Labelled photos from "Match", an image-classification folder in ROMOHHR/LeatherTextureMatcher. The possible labels are: leather texture B 1, leather texture B 2, leather texture B 3, leather texture B 4, leather texture M 1, leather texture M 10, leather texture M 2, leather texture M 3, leather texture M 4, leather texture M 5, leather texture M 6, leather texture M 7, leather texture M 8, leather texture M 9, leather texture S 1, leather texture S 10, leather texture S 11, leather texture S 12, leather texture S 13, leather texture S 14, leather texture S 15, leather texture S 16, leather texture S 17, leather texture S 18, leather texture S 19, leather texture S 2, leather texture S 20, leather texture S 21, leather texture S 22, leather texture S 23, leather texture S 24, leather texture S 25, leather texture S 26, leather texture S 3, leather texture S 4, leather texture S 5, leather texture S 6, leather texture S 7, leather texture S 8, leather texture S 9.

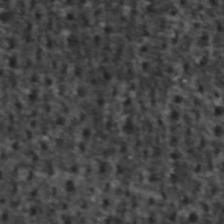
Label: leather texture S 6

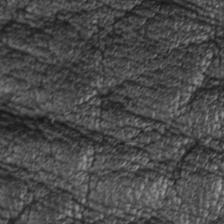
Label: leather texture M 9

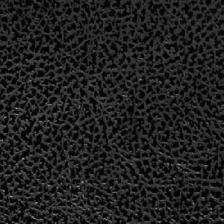
Label: leather texture S 18

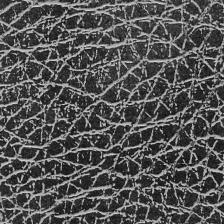
Label: leather texture B 2

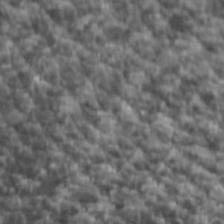
Label: leather texture S 9

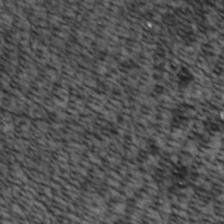
Label: leather texture S 7
